2-way image classification set "semantic_stab_data" from GitHub (Th3UnilShark/TravailMasterDom); label vocabulary: serrated, smooth.

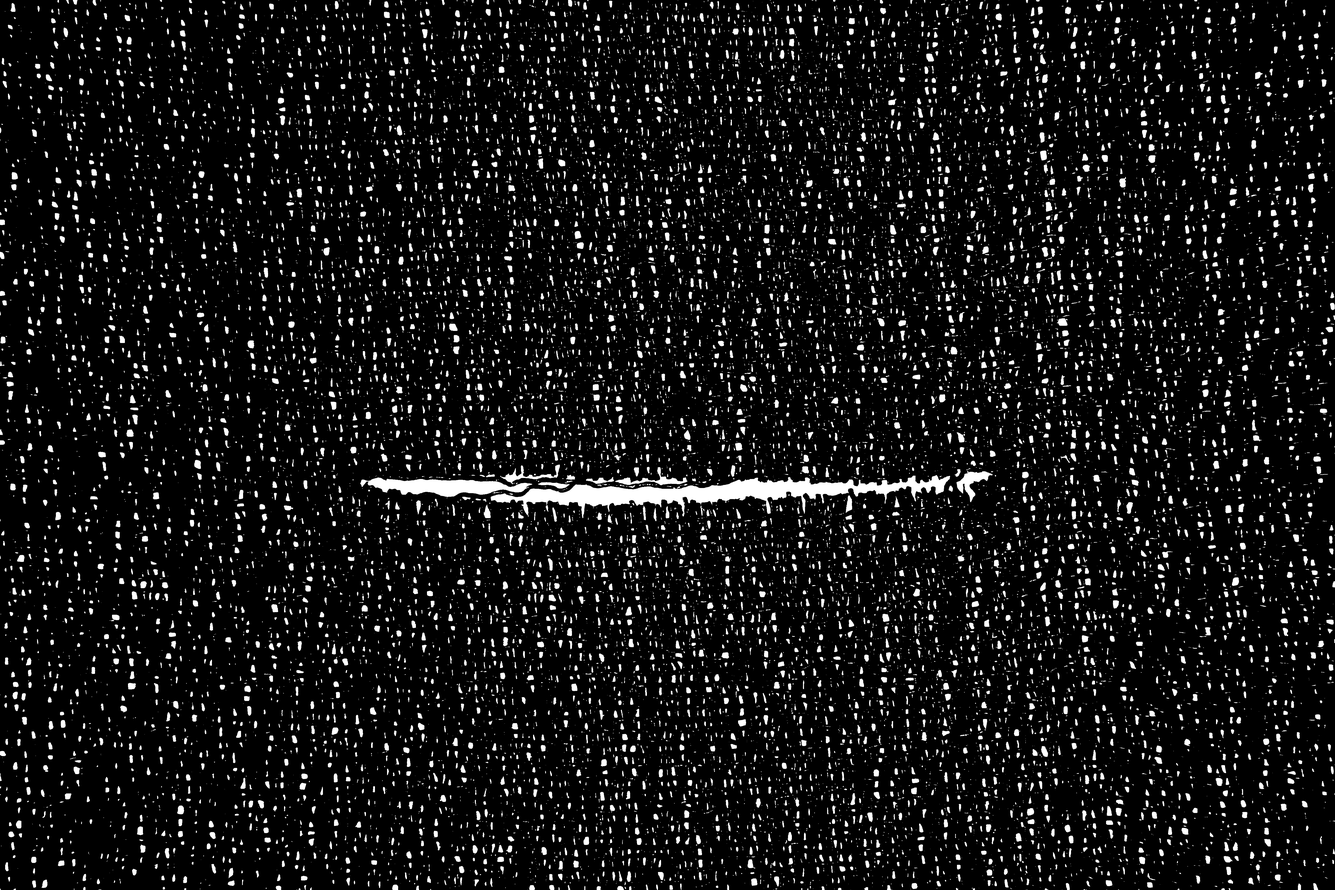
Label: smooth

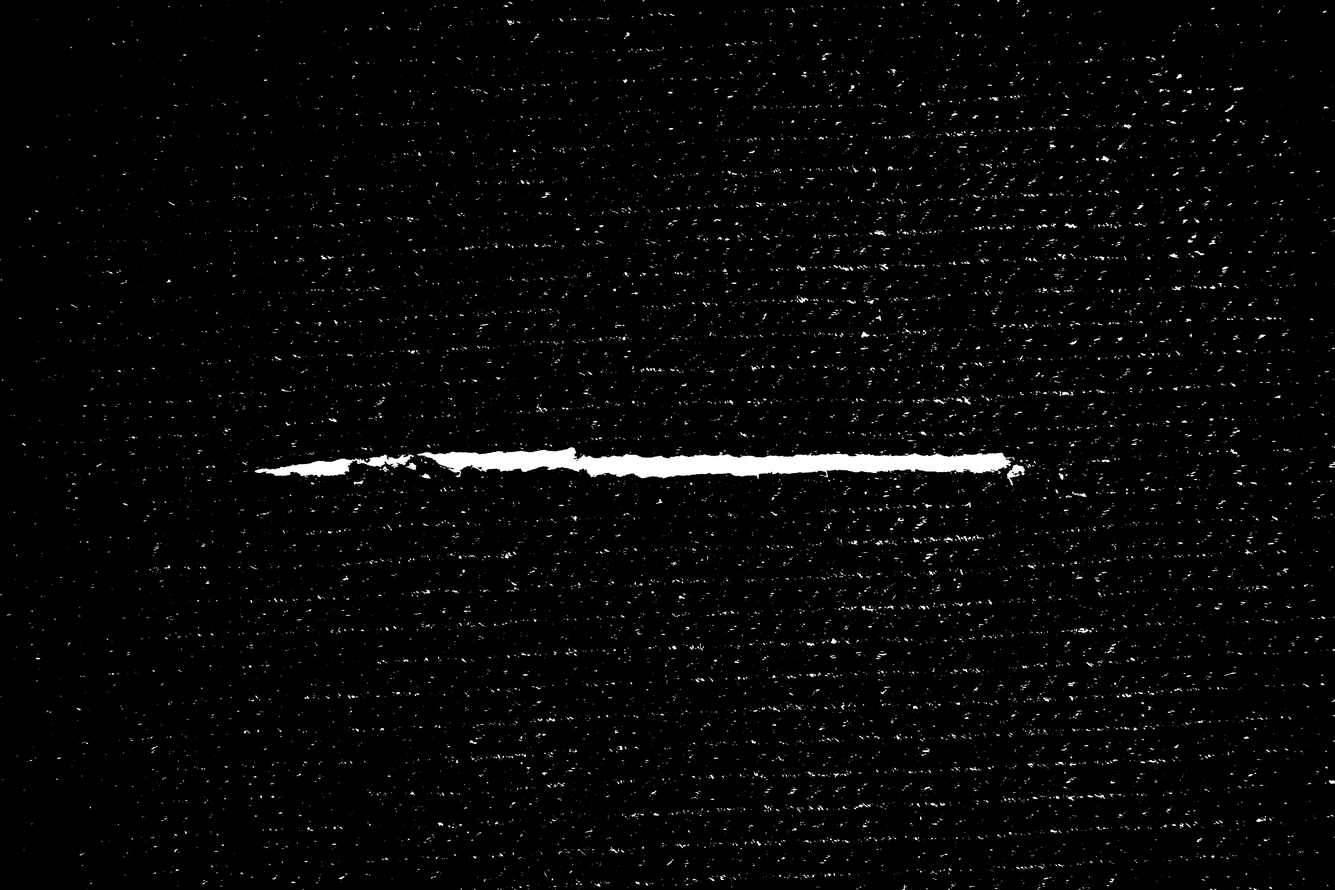
Label: serrated

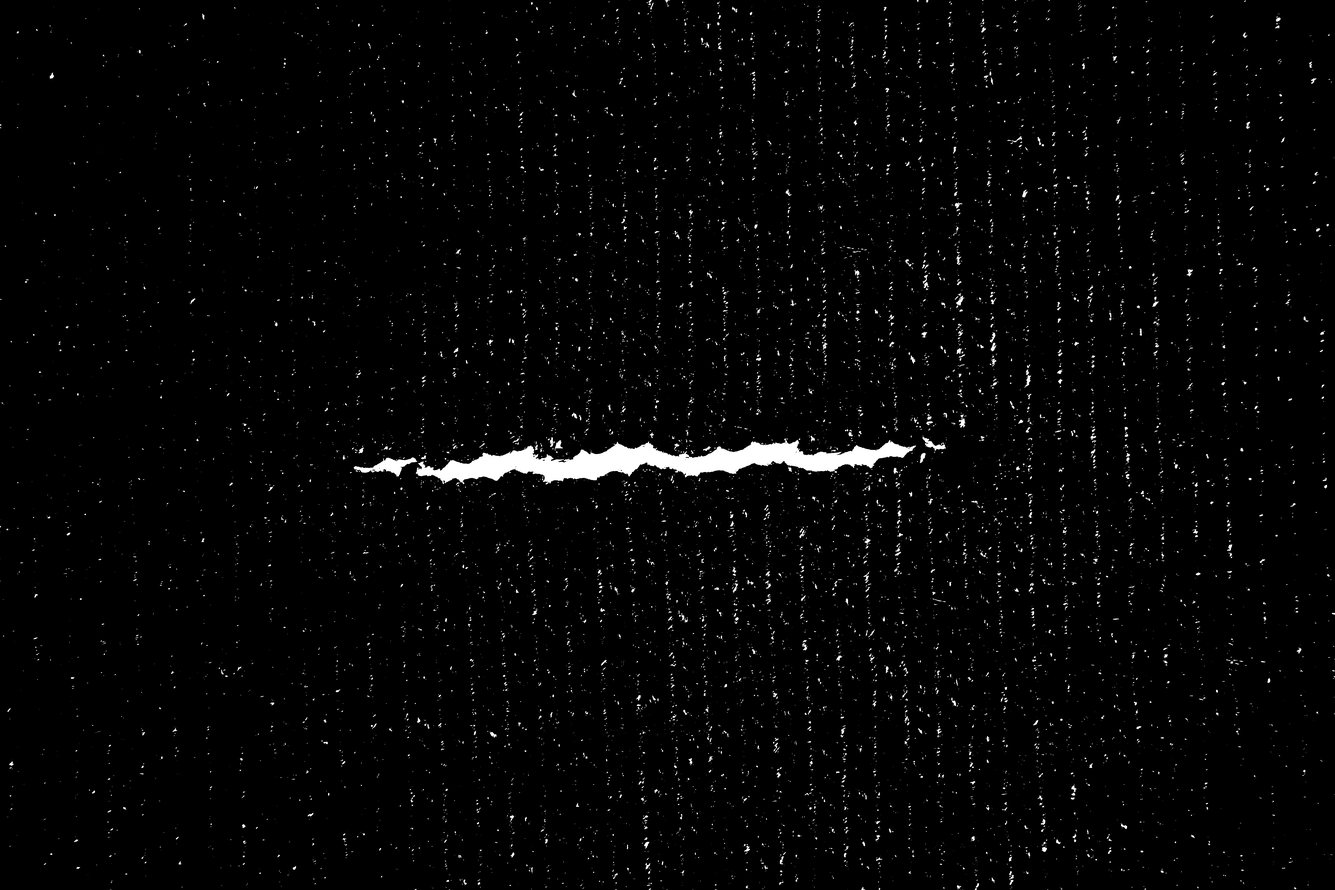
Label: smooth

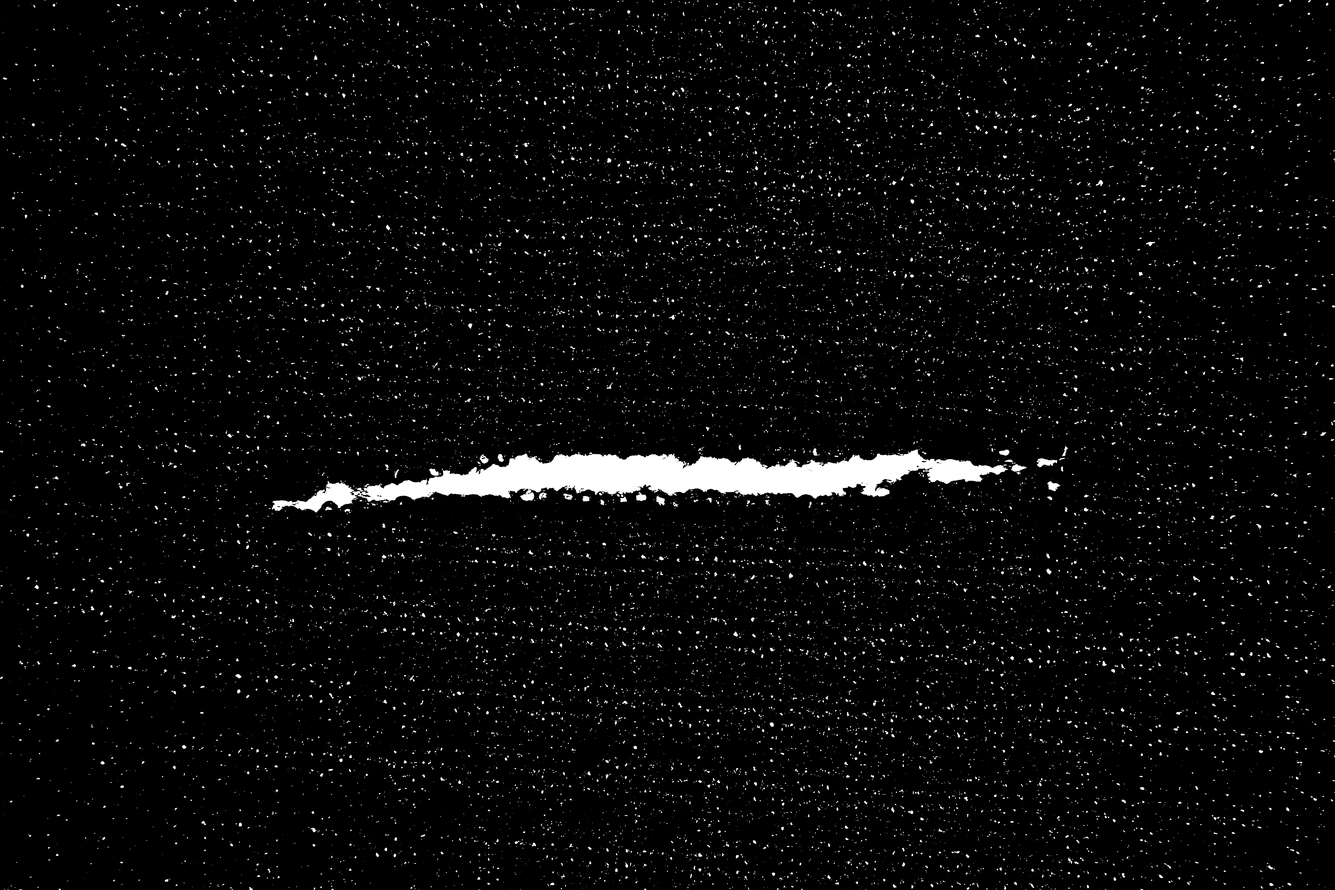
Label: serrated

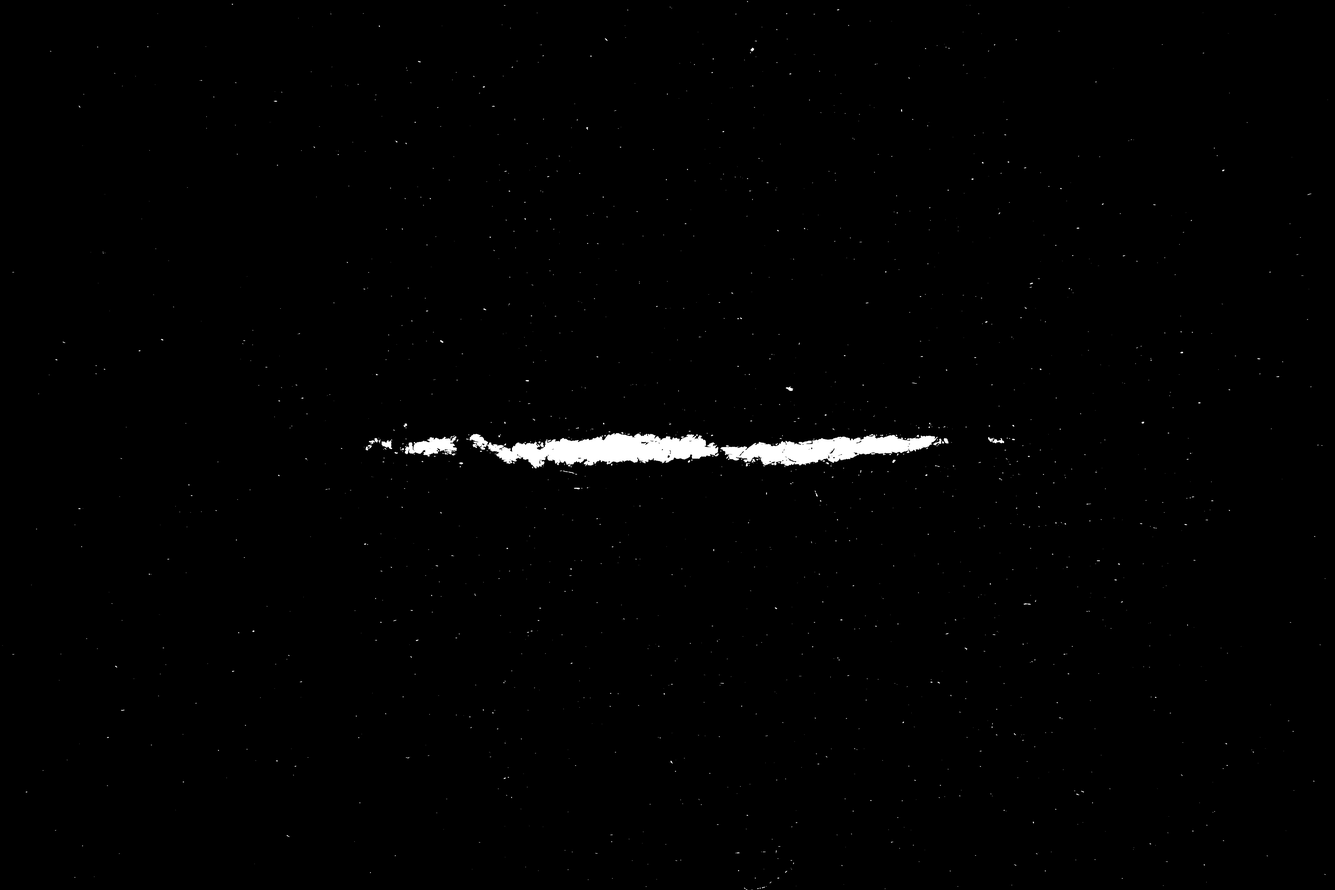
Label: smooth

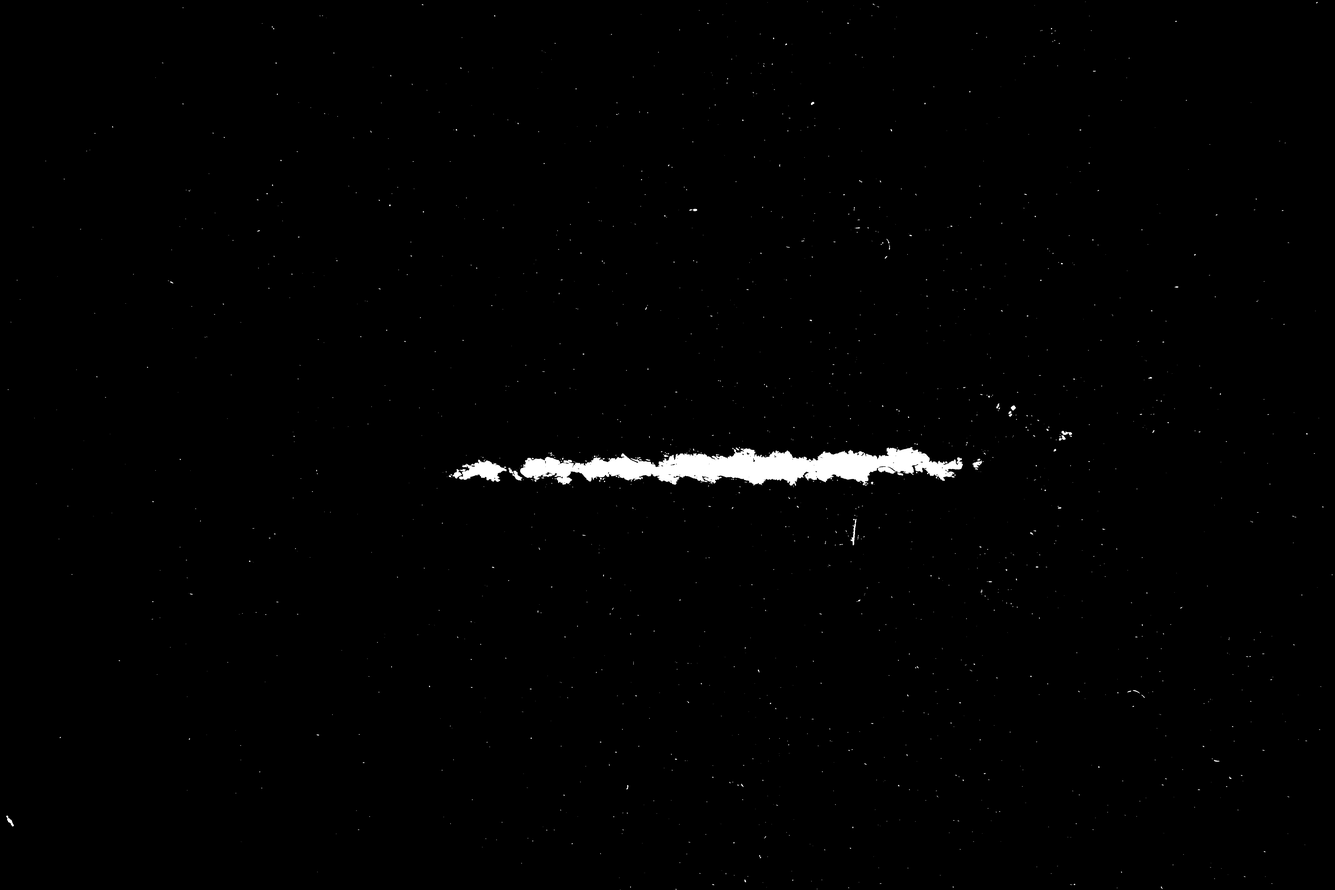
Label: smooth
